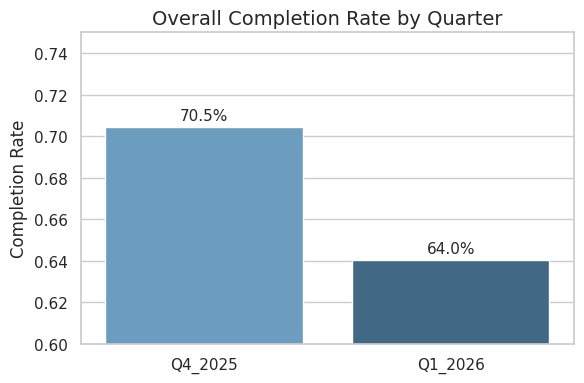
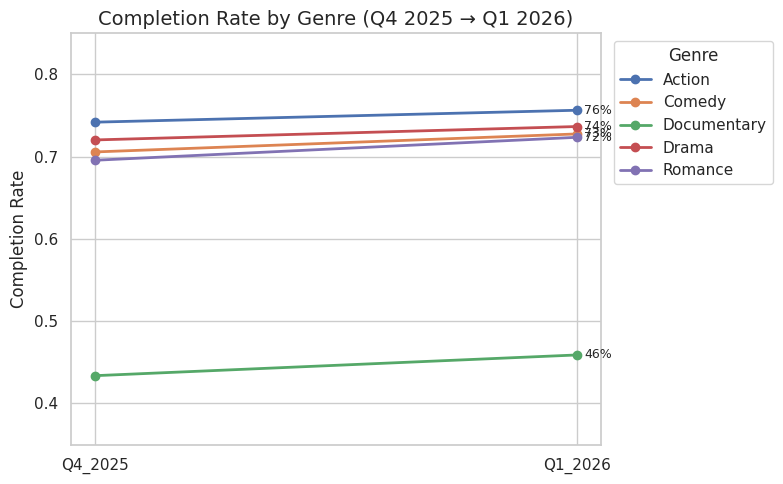
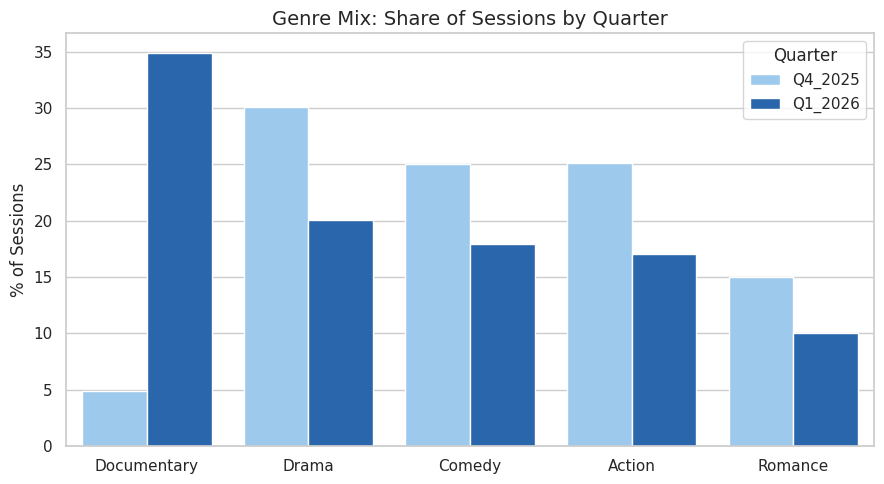

The script that saved these images, in order:
# ---------------------------------------------------------------------------
# Setup. Running this cell generates the dataset — nothing to download.
# Synthetic data, seeded, so everyone gets identical numbers.
# ---------------------------------------------------------------------------
import pandas as pd
import numpy as np
import matplotlib.pyplot as plt
import seaborn as sns

sns.set_theme(style='whitegrid')
%matplotlib inline

import pandas as pd
np.random.seed(42)
# ---------------------------------------------------------------------------
# Data parameters
# ---------------------------------------------------------------------------
SESSIONS = {
    "Q4_2025": 100_000,
    "Q1_2026": 115_000,
}
# Genre mix: Documentary jumps from 5% → 35% in Q1 (Netflix pushed non-fiction content).
# This mix shift is the root cause of the aggregate paradox.
GENRE_DIST = {
    "Q4_2025": {"Drama": 0.30, "Comedy": 0.25, "Action": 0.25, "Romance": 0.15, "Documentary": 0.05},
    "Q1_2026": {"Drama": 0.20, "Comedy": 0.18, "Action": 0.17, "Romance": 0.10, "Documentary": 0.35},
}
# Every genre improves — the product initiative genuinely worked at the genre level.
# But Documentary's baseline rate (43–46%) drags down the aggregate when it dominates Q1.
COMPLETION_RATES = {
    "Drama":       {"Q4_2025": 0.72, "Q1_2026": 0.74},
    "Comedy":      {"Q4_2025": 0.71, "Q1_2026": 0.73},
    "Action":      {"Q4_2025": 0.75, "Q1_2026": 0.76},
    "Romance":     {"Q4_2025": 0.70, "Q1_2026": 0.72},
    "Documentary": {"Q4_2025": 0.43, "Q1_2026": 0.46},
}
# Documentaries are much longer on average (~95 min vs ~50 min for others),
# which also drags down aggregate average watch time despite per-genre improvement.
WATCH_TIME_PARAMS = {
    "Drama":       {"mean": 48, "std": 14},
    "Comedy":      {"mean": 52, "std": 16},
    "Action":      {"mean": 55, "std": 17},
    "Romance":     {"mean": 50, "std": 15},
    "Documentary": {"mean": 95, "std": 29},
}
DEVICE_TYPES  = ["TV", "Mobile", "Tablet", "Desktop"]
DEVICE_PROBS  = [0.50, 0.30, 0.10, 0.10]
CONTENT_TYPES = ["Movie", "Series"]
CONTENT_PROBS = [0.40, 0.60]
AGE_GROUPS    = ["18-24", "25-34", "35-44", "45-54", "55+"]
SUB_TIERS     = ["Basic", "Standard", "Premium"]
SUB_PROBS     = [0.30, 0.50, 0.20]
# ---------------------------------------------------------------------------
# Generate rows
# ---------------------------------------------------------------------------
rows = []
session_counter = 1
for quarter, n_sessions in SESSIONS.items():
    genres      = list(GENRE_DIST[quarter].keys())
    genre_probs = list(GENRE_DIST[quarter].values())
    genre_arr   = np.random.choice(genres, size=n_sessions, p=genre_probs)
    device_arr  = np.random.choice(DEVICE_TYPES, size=n_sessions, p=DEVICE_PROBS)
    content_arr = np.random.choice(CONTENT_TYPES, size=n_sessions, p=CONTENT_PROBS)
    age_arr     = np.random.choice(AGE_GROUPS, size=n_sessions)
    tier_arr    = np.random.choice(SUB_TIERS, size=n_sessions, p=SUB_PROBS)
    # ~10 sessions per user on average
    n_users        = n_sessions // 10
    user_arr       = np.random.randint(1, n_users + 1, size=n_sessions)
    content_id_arr = np.random.randint(1, 5001, size=n_sessions)  # pool of 5,000 titles
    for i in range(n_sessions):
        genre           = genre_arr[i]
        completion_rate = COMPLETION_RATES[genre][quarter]
        completed       = int(np.random.rand() < completion_rate)
        params     = WATCH_TIME_PARAMS[genre]
        watch_time = round(max(1.0, np.random.normal(params["mean"], params["std"])), 1)
        rows.append({
            "session_id":         session_counter,
            "user_id":            f"u_{user_arr[i]:06d}",
            "content_id":         f"c_{content_id_arr[i]:05d}",
            "quarter":            quarter,
            "watch_time_minutes": watch_time,
            "completed":          completed,
            "device_type":        device_arr[i],
            "genre":              genre,
            "content_type":       content_arr[i],
            "user_age_group":     age_arr[i],
            "subscription_tier":  tier_arr[i],
        })
        session_counter += 1
# ---------------------------------------------------------------------------
# Save and summarize
# ---------------------------------------------------------------------------
df = pd.DataFrame(rows)

df = pd.DataFrame(rows)
print(df.shape)
df.head()


# Completion rate by quarter
df.groupby('quarter')['completed'].mean().round(4)

# Watch time by quarter
df.groupby('quarter')['watch_time_minutes'].agg(
    avg_minutes='mean',
    total_hours=lambda x: x.sum() / 60
).round(1)

# Completion rate by genre and quarter
completion_by_genre = (
    df.groupby(['genre', 'quarter'])['completed']
    .mean().round(4)
    .unstack()
)

completion_by_genre.sort_values('Q4_2025')

# Genre mix (share of sessions) by quarter
genre_mix = (
    df.groupby('quarter')['genre']
    .value_counts(normalize=True)
    .mul(100).round(1)
    .rename('pct')
    .reset_index()
    .pivot(index='genre', columns='quarter', values='pct')
)
genre_mix['change'] = (genre_mix['Q1_2026'] - genre_mix['Q4_2025']).round(1)
genre_mix.sort_values('change')

# Chart 1: Overall completion rate by quarter
quarter_order = ['Q4_2025', 'Q1_2026']
overall = df.groupby('quarter')['completed'].mean().reindex(quarter_order).reset_index()

fig, ax = plt.subplots(figsize=(6, 4))
sns.barplot(data=overall, x='quarter', y='completed', order=quarter_order,
            hue='quarter', palette='Blues_d', legend=False, ax=ax)
ax.set_ylim(0.60, 0.75)
ax.set_title('Overall Completion Rate by Quarter', fontsize=14)
ax.set_xlabel('')
ax.set_ylabel('Completion Rate')
for bar, val in zip(ax.patches, overall['completed']):
    ax.text(bar.get_x() + bar.get_width() / 2, bar.get_height() + 0.002,
            f'{val:.1%}', ha='center', va='bottom', fontsize=11)
plt.tight_layout()
plt.show()

# Chart 2: Completion rate by genre over time (line chart)
quarter_order = ['Q4_2025', 'Q1_2026']
genre_comp = (
    df.groupby(['quarter', 'genre'])['completed']
    .mean().round(4)
    .reset_index()
)
genre_comp['quarter'] = pd.Categorical(genre_comp['quarter'], categories=quarter_order, ordered=True)
genre_comp = genre_comp.sort_values('quarter')

fig, ax = plt.subplots(figsize=(8, 5))
for genre, grp in genre_comp.groupby('genre'):
    ax.plot(grp['quarter'], grp['completed'], marker='o', linewidth=2, label=genre)
    ax.annotate(f"{grp['completed'].iloc[-1]:.0%}",
                xy=(grp['quarter'].iloc[-1], grp['completed'].iloc[-1]),
                xytext=(5, 0), textcoords='offset points', va='center', fontsize=9)

ax.set_ylim(0.35, 0.85)
ax.set_title('Completion Rate by Genre (Q4 2025 → Q1 2026)', fontsize=14)
ax.set_xlabel('')
ax.set_ylabel('Completion Rate')
ax.legend(title='Genre', bbox_to_anchor=(1.01, 1), loc='upper left')
plt.tight_layout()
plt.show()

# Chart 3: Genre mix shift between quarters
quarter_order = ['Q4_2025', 'Q1_2026']
mix = (
    df.groupby('quarter')['genre']
    .value_counts(normalize=True)
    .mul(100).round(1)
    .rename('pct')
    .reset_index()
)

fig, ax = plt.subplots(figsize=(9, 5))
sns.barplot(data=mix, x='genre', y='pct', hue='quarter',
            hue_order=quarter_order, palette=['#90CAF9', '#1565C0'], ax=ax)
ax.set_title('Genre Mix: Share of Sessions by Quarter', fontsize=14)
ax.set_xlabel('')
ax.set_ylabel('% of Sessions')
ax.legend(title='Quarter')
plt.tight_layout()
plt.show()
